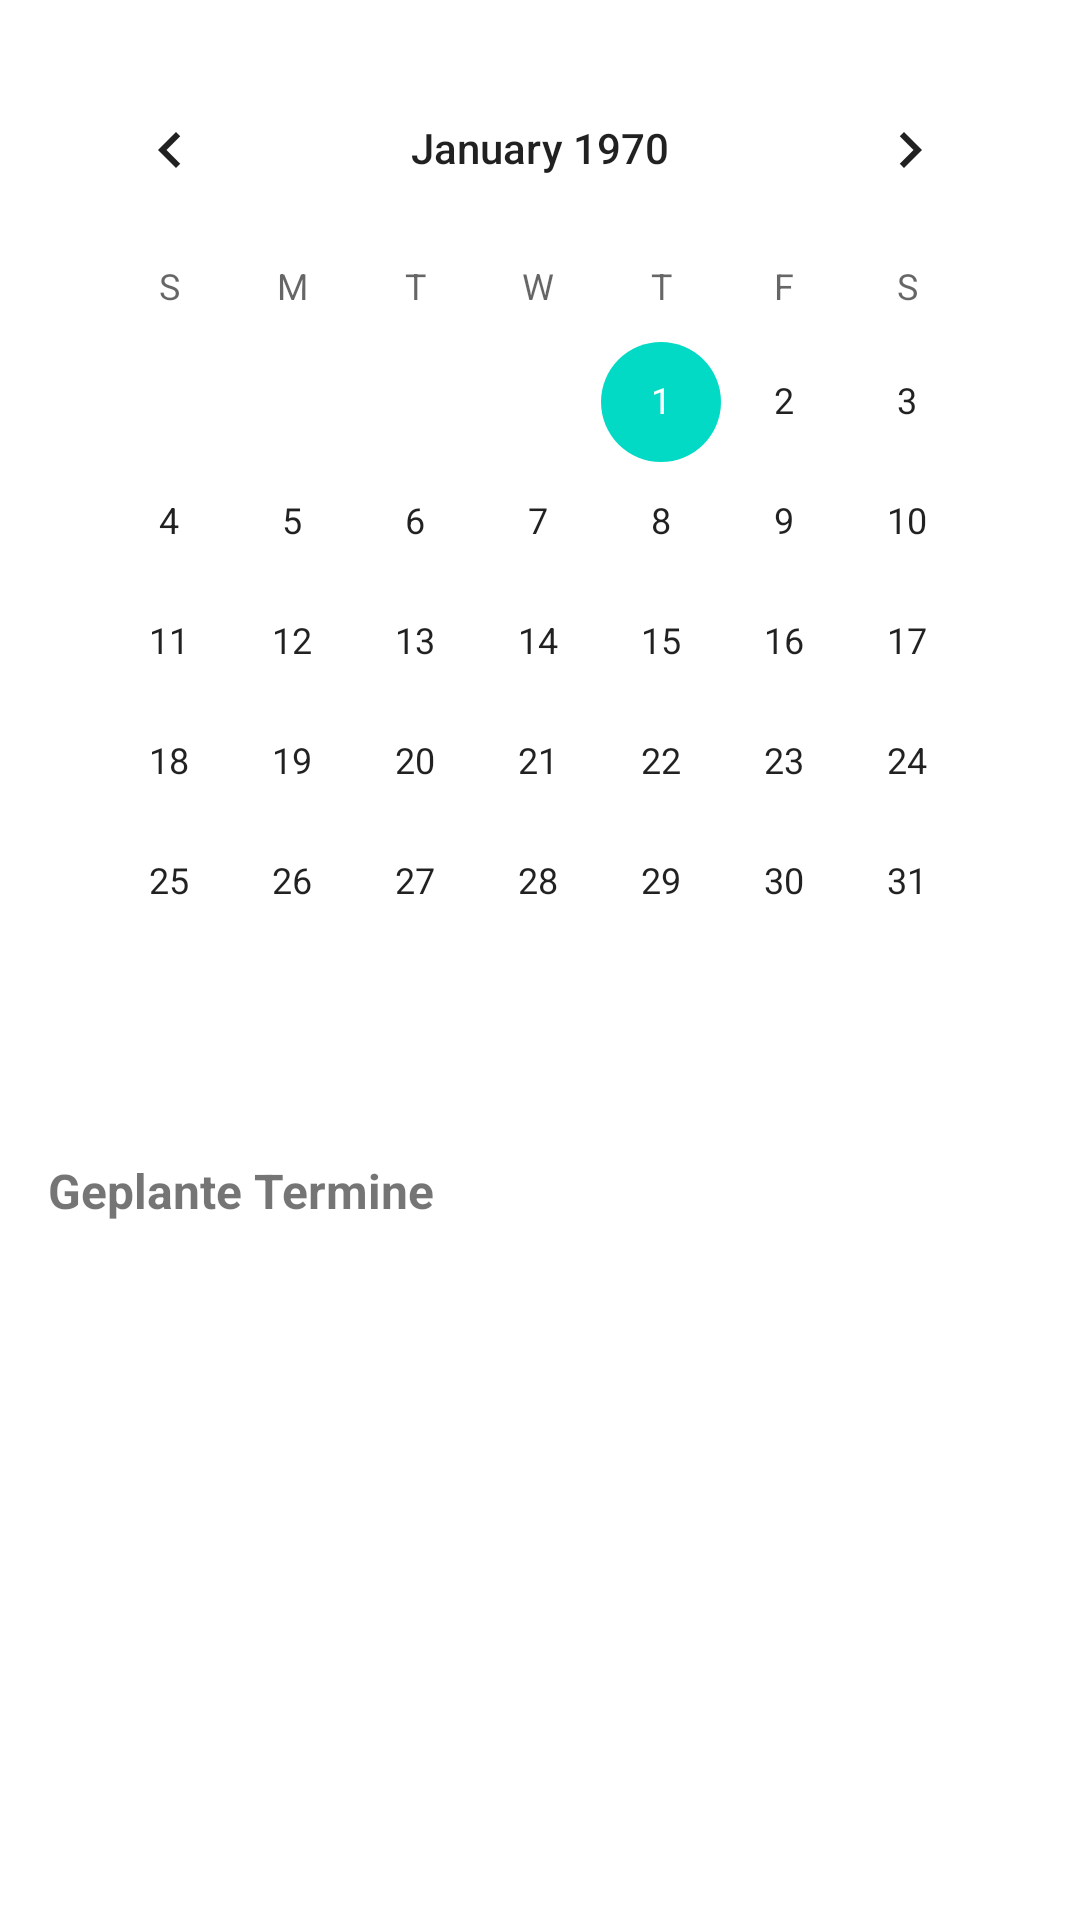

Write the Android layout XML for this screen, with the resource values it uses.
<!-- AndroidManifest.xml: application theme Theme.Energieausweis -->
<!-- res/layout/fragment_termine.xml -->
<?xml version="1.0" encoding="utf-8"?>
<ScrollView xmlns:android="http://schemas.android.com/apk/res/android"
    xmlns:tools="http://schemas.android.com/tools"
    android:layout_width="match_parent"
    android:layout_height="match_parent"
    android:fillViewport="true"
    tools:context=".ui.TermineFragment">

    <LinearLayout
        android:id="@+id/layoutRoot"
        android:layout_width="match_parent"
        android:layout_height="wrap_content"
        android:orientation="vertical"
        android:padding="16dp">

        <CalendarView
            android:id="@+id/calendarView"
            android:layout_width="match_parent"
            android:layout_height="wrap_content"
            android:layout_marginBottom="16dp" />

        <LinearLayout
            android:id="@+id/formLayout"
            android:layout_width="match_parent"
            android:layout_height="wrap_content"
            android:orientation="vertical"
            android:visibility="gone"
            android:padding="8dp"
            android:background="#f0f0f0">

            <EditText
                android:id="@+id/etTitel"
                android:layout_width="match_parent"
                android:layout_height="wrap_content"
                android:hint="Terminname" />

            <EditText
                android:id="@+id/etUhrzeit"
                android:layout_width="match_parent"
                android:layout_height="wrap_content"
                android:hint="Uhrzeit (z.B. 14:00)"
                android:inputType="time" />

            <EditText
                android:id="@+id/etOrt"
                android:layout_width="match_parent"
                android:layout_height="wrap_content"
                android:hint="Ort" />

            <Button
                android:id="@+id/btnTerminSpeichern"
                android:layout_width="wrap_content"
                android:layout_height="wrap_content"
                android:text="Termin speichern"
                android:layout_gravity="end"
                android:layout_marginTop="8dp" />
        </LinearLayout>

        <TextView
            android:layout_width="match_parent"
            android:layout_height="wrap_content"
            android:text="Geplante Termine"
            android:textStyle="bold"
            android:textSize="16sp"
            android:layout_marginTop="16dp"
            android:layout_marginBottom="8dp" />

        <androidx.recyclerview.widget.RecyclerView
            android:id="@+id/rvTermine"
            android:layout_width="match_parent"
            android:layout_height="wrap_content"
            android:nestedScrollingEnabled="false"
            android:clipToPadding="false"
            android:paddingBottom="16dp" />

    </LinearLayout>
</ScrollView>
<!-- resources referenced by this layout -->
<resources>
  <style name="Theme.Energieausweis" parent="Theme.MaterialComponents.DayNight.DarkActionBar">
          
          <item name="colorPrimary">@color/purple_500</item>
          <item name="colorPrimaryVariant">@color/purple_700</item>
          <item name="colorOnPrimary">@color/white</item>
          
          <item name="colorSecondary">@color/teal_200</item>
          <item name="colorSecondaryVariant">@color/teal_700</item>
          <item name="colorOnSecondary">@color/black</item>
          
          <item name="android:statusBarColor">?attr/colorPrimaryVariant</item>
          
      </style>
  <!-- not gathered from this repository: default colours our renderer supplied (Android Studio template values) -->
  <color name="purple_500">#FF6200EE</color>
  <color name="purple_700">#FF3700B3</color>
  <color name="teal_200">#FF03DAC5</color>
  <color name="teal_700">#FF018786</color>
  <color name="black">#FF000000</color>
  <color name="white">#FFFFFFFF</color>
</resources>
